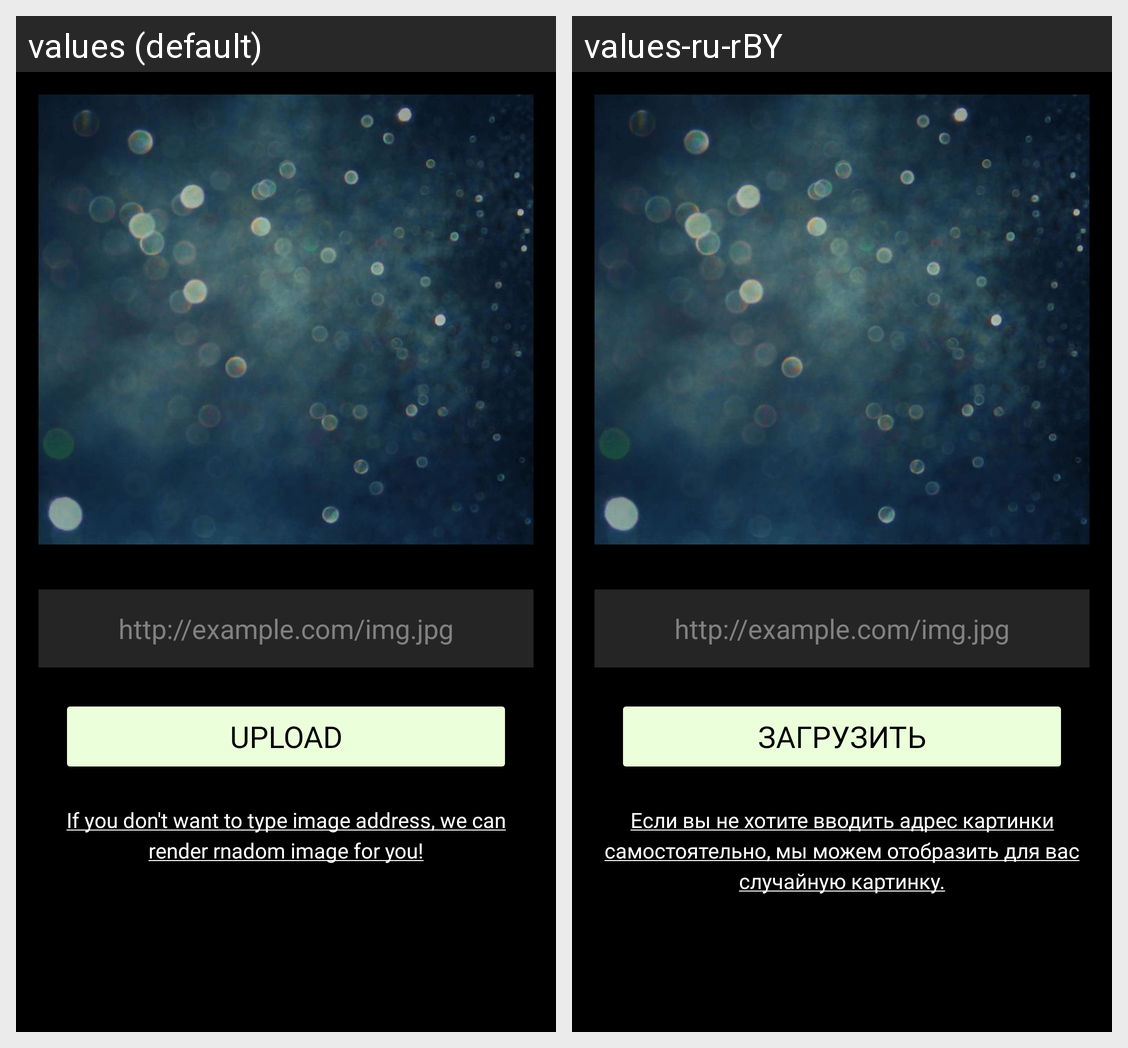

Locale-by-locale string values for the Android screen shown in this grid:
Android screen res/layout/activity_load_picture.xml rendered under 2 locales, left to right: values (default), values-ru-rBY. Device: Nexus 5 (rendered at 1080×1920; each locale shown at half size, 540×960, under a caption strip naming it); theme AppTheme.
Strings drawn on this screen, with the default value and each locale's value (text and hints the layout hard-codes, and strings that could not be matched under every locale, appear in the picture but are not listed):

enter_uri
  values: http://example.com/img.jpg
  values-ru-rBY: http://example.com/img.jpg  [not translated; the default value is used]

button_upload
  values: UPLOAD
  values-ru-rBY: ЗАГРУЗИТЬ

button_upload_default_picture
  values: If you don't want to type image address, we can render rnadom image for you!
  values-ru-rBY: Если вы не хотите вводить адрес картинки самостоятельно, мы можем отобразить для вас случайную картинку.
